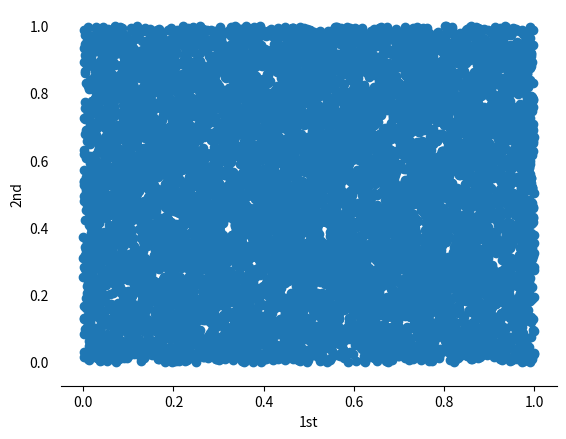

The script that saved this image: (Note: this script raises an exception after producing the figure.)
import matplotlib.pyplot as plt
import numpy as np

samsize = 10000


data = []
u1 = np.random.uniform(0,1)
for _ in range(samsize-1):
    u2 = np.random.uniform(0,1)
    data.append((u1, u2))
    u1 = u2

x = [v[0] for v in data]
y = [v[1] for v in data]

fig = plt.figure()
ax = fig.add_subplot(1, 1, 1)

ax.scatter(x, y)

#ax.set_title('Title')
ax.set_xlabel('1st')
ax.set_ylabel('2nd')

#ax.set_xlim(0.0, 1.0)
#ax.set_ylim(0.0, 1.0)
ax.set_xticks(np.linspace(0, 1, 6))
ax.set_yticks(np.linspace(0, 1, 6))


ax.spines['top'].set_visible(False)
ax.spines['right'].set_visible(False)
ax.spines['left'].set_visible(False)
ax.get_xaxis().tick_bottom()
ax.get_yaxis().tick_left()
ax.tick_params(axis='x', direction='out')
ax.tick_params(axis='y', length=0)
for spine in ax.spines.values():
    spine.set_position(('outward', 5))
ax.set_axisbelow(True)

fig.savefig('../resources/sample-spectral.svg')

ax.set_xlim(0.5, 0.55)
ax.set_ylim(0.5, 0.55)
ax.set_xticks(np.linspace(0.5, 0.55, 6))
ax.set_yticks(np.linspace(0.5, 0.55, 6))

fig.savefig('../resources/sample-spectral-zoom.svg')